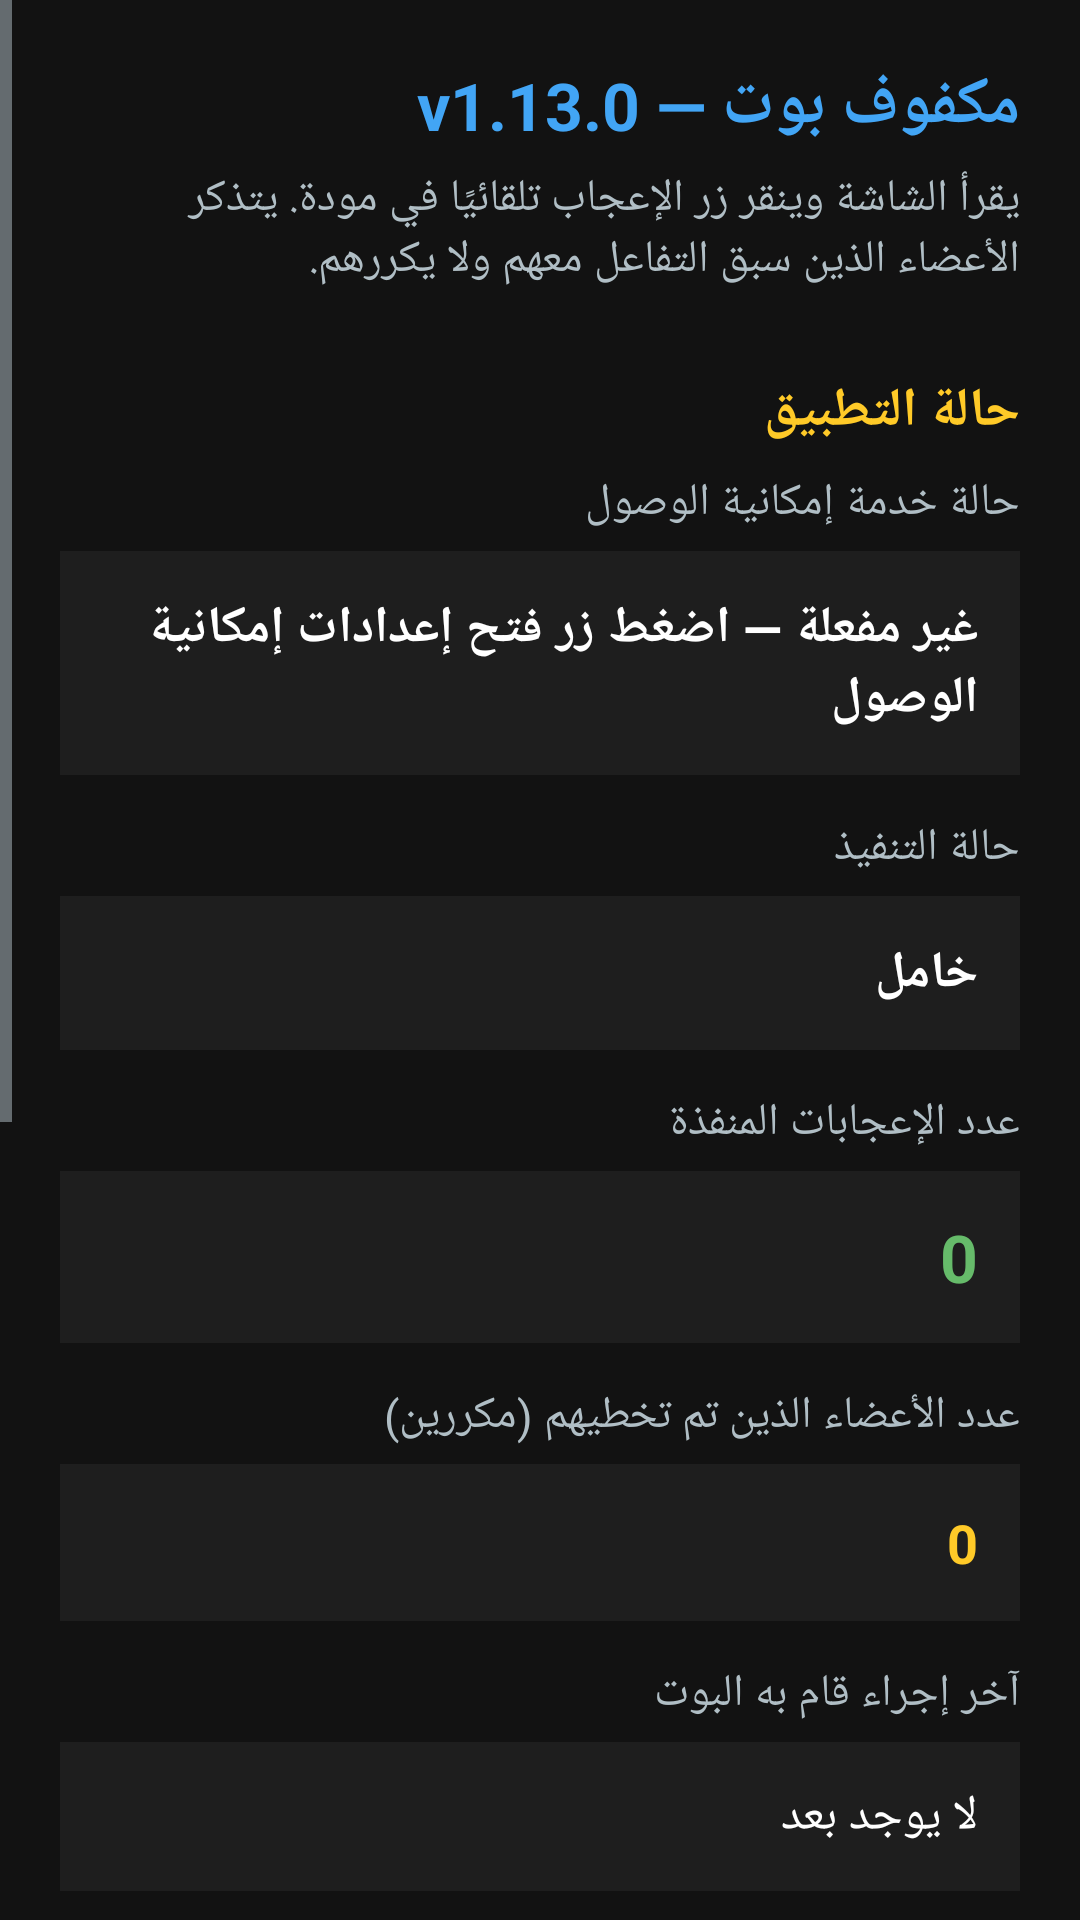

This screen was rendered from an Android layout file. Write that file and the resources it references.
<!-- AndroidManifest.xml: application theme Theme.MokafeefahClicker -->
<!-- res/layout/activity_main.xml -->
<?xml version="1.0" encoding="utf-8"?>
<ScrollView xmlns:android="http://schemas.android.com/apk/res/android"
    android:background="@color/background"
    android:layout_width="match_parent"
    android:layout_height="match_parent"
    android:fillViewport="true"
    android:layoutDirection="rtl">

    <LinearLayout
        android:orientation="vertical"
        android:padding="20dp"
        android:layout_width="match_parent"
        android:layout_height="wrap_content">

        <TextView
            android:textSize="22sp"
            android:textStyle="bold"
            android:textColor="@color/primary"
            android:paddingBottom="6dp"
            android:layout_width="match_parent"
            android:layout_height="wrap_content"
            android:text="@string/header_title"
            android:accessibilityHeading="true"/>

        <TextView
            android:textSize="15sp"
            android:textColor="@color/text_secondary"
            android:paddingBottom="20dp"
            android:layout_width="match_parent"
            android:layout_height="wrap_content"
            android:text="@string/header_subtitle"/>

        
        <TextView
            android:textSize="18sp"
            android:textStyle="bold"
            android:textColor="@color/accent"
            android:paddingTop="8dp"
            android:paddingBottom="8dp"
            android:layout_width="match_parent"
            android:layout_height="wrap_content"
            android:text="@string/section_status"
            android:accessibilityHeading="true"/>

        <TextView
            android:textSize="15sp"
            android:textColor="@color/text_secondary"
            android:layout_width="match_parent"
            android:layout_height="wrap_content"
            android:text="@string/service_status_label"/>
        <TextView
            android:id="@+id/serviceStatusText"
            android:textSize="17sp"
            android:textStyle="bold"
            android:textColor="@color/text_primary"
            android:gravity="center_vertical"
            android:background="@color/surface"
            android:padding="14dp"
            android:layout_width="match_parent"
            android:layout_height="wrap_content"
            android:layout_marginTop="6dp"
            android:layout_marginBottom="14dp"
            android:minHeight="48dp"
            android:text="@string/service_status_disabled"/>

        <TextView
            android:textSize="15sp"
            android:textColor="@color/text_secondary"
            android:layout_width="match_parent"
            android:layout_height="wrap_content"
            android:text="@string/exec_status_label"/>
        <TextView
            android:id="@+id/execStatusText"
            android:textSize="17sp"
            android:textStyle="bold"
            android:textColor="@color/text_primary"
            android:gravity="center_vertical"
            android:background="@color/surface"
            android:padding="14dp"
            android:layout_width="match_parent"
            android:layout_height="wrap_content"
            android:layout_marginTop="6dp"
            android:layout_marginBottom="14dp"
            android:minHeight="48dp"
            android:text="@string/exec_status_idle"
            android:accessibilityLiveRegion="polite"/>

        <TextView
            android:textSize="15sp"
            android:textColor="@color/text_secondary"
            android:layout_width="match_parent"
            android:layout_height="wrap_content"
            android:text="@string/counter_label"/>
        <TextView
            android:id="@+id/counterText"
            android:textSize="22sp"
            android:textStyle="bold"
            android:textColor="@color/success"
            android:gravity="center_vertical"
            android:background="@color/surface"
            android:padding="14dp"
            android:layout_width="match_parent"
            android:layout_height="wrap_content"
            android:layout_marginTop="6dp"
            android:layout_marginBottom="14dp"
            android:minHeight="48dp"
            android:text="0"/>

        <TextView
            android:textSize="15sp"
            android:textColor="@color/text_secondary"
            android:layout_width="match_parent"
            android:layout_height="wrap_content"
            android:text="@string/skipped_label"/>
        <TextView
            android:id="@+id/skippedText"
            android:textSize="18sp"
            android:textStyle="bold"
            android:textColor="@color/accent"
            android:gravity="center_vertical"
            android:background="@color/surface"
            android:padding="14dp"
            android:layout_width="match_parent"
            android:layout_height="wrap_content"
            android:layout_marginTop="6dp"
            android:layout_marginBottom="14dp"
            android:minHeight="48dp"
            android:text="0"/>

        <TextView
            android:textSize="15sp"
            android:textColor="@color/text_secondary"
            android:layout_width="match_parent"
            android:layout_height="wrap_content"
            android:text="@string/last_action_label"/>
        <TextView
            android:id="@+id/lastActionText"
            android:textSize="16sp"
            android:textColor="@color/text_primary"
            android:gravity="center_vertical"
            android:background="@color/surface"
            android:padding="14dp"
            android:layout_width="match_parent"
            android:layout_height="wrap_content"
            android:layout_marginTop="6dp"
            android:layout_marginBottom="20dp"
            android:minHeight="48dp"
            android:text="@string/last_action_none"/>

        
        <TextView
            android:textSize="18sp"
            android:textStyle="bold"
            android:textColor="@color/accent"
            android:paddingTop="20dp"
            android:paddingBottom="12dp"
            android:layout_width="match_parent"
            android:layout_height="wrap_content"
            android:text="@string/section_actions"
            android:accessibilityHeading="true"/>

        <Button
            android:id="@+id/btnStart"
            android:textSize="20sp"
            android:textStyle="bold"
            android:textColor="@color/on_primary"
            android:layout_width="match_parent"
            android:layout_height="wrap_content"
            android:layout_marginBottom="12dp"
            android:minHeight="64dp"
            android:text="@string/btn_start"
            android:contentDescription="@string/btn_start"
            android:backgroundTint="@color/success"/>

        <Button
            android:id="@+id/btnStop"
            android:textSize="20sp"
            android:textStyle="bold"
            android:textColor="@color/text_primary"
            android:layout_width="match_parent"
            android:layout_height="wrap_content"
            android:layout_marginBottom="12dp"
            android:minHeight="64dp"
            android:text="@string/btn_stop"
            android:contentDescription="@string/btn_stop"
            android:backgroundTint="@color/stop_red"/>

        <Button
            android:id="@+id/btnOpenAccessibility"
            android:textSize="17sp"
            android:textColor="@color/on_primary"
            android:layout_width="match_parent"
            android:layout_height="wrap_content"
            android:layout_marginBottom="12dp"
            android:minHeight="56dp"
            android:text="@string/btn_open_accessibility"
            android:contentDescription="@string/btn_open_accessibility"
            android:backgroundTint="@color/primary"/>

        <Button
            android:id="@+id/btnReset"
            android:textSize="17sp"
            android:textColor="@color/text_primary"
            android:layout_width="match_parent"
            android:layout_height="wrap_content"
            android:layout_marginBottom="12dp"
            android:minHeight="56dp"
            android:text="@string/btn_reset"
            android:contentDescription="@string/btn_reset"
            android:backgroundTint="@color/surface_elevated"/>

        <Button
            android:id="@+id/btnClearHistory"
            android:textSize="17sp"
            android:textColor="@color/text_primary"
            android:layout_width="match_parent"
            android:layout_height="wrap_content"
            android:layout_marginBottom="24dp"
            android:minHeight="56dp"
            android:text="@string/btn_clear_history"
            android:contentDescription="@string/btn_clear_history"
            android:backgroundTint="@color/surface_elevated"/>
    </LinearLayout>
</ScrollView>
<!-- resources referenced by this layout -->
<resources>
  <color name="accent">#ffca28</color>
  <color name="background">#121212</color>
  <color name="on_primary">#000000</color>
  <color name="primary">#42a5f5</color>
  <color name="stop_red">#e53935</color>
  <color name="success">#66bb6a</color>
  <color name="surface">#1e1e1e</color>
  <color name="surface_elevated">#2a2a2a</color>
  <color name="text_primary">#ffffff</color>
  <color name="text_secondary">#b0bec5</color>
  <string name="btn_clear_history">مسح سجل الأعضاء المحفوظ</string>
  <string name="btn_open_accessibility">فتح إعدادات إمكانية الوصول</string>
  <string name="btn_reset">استعادة الإعدادات الافتراضية</string>
  <string name="btn_start">بدء التشغيل</string>
  <string name="btn_stop">إيقاف التشغيل</string>
  <string name="counter_label">عدد الإعجابات المنفذة</string>
  <string name="exec_status_idle">خامل</string>
  <string name="exec_status_label">حالة التنفيذ</string>
  <string name="header_subtitle">يقرأ الشاشة وينقر زر الإعجاب تلقائيًا في مودة. يتذكر الأعضاء الذين سبق التفاعل معهم ولا يكررهم.</string>
  <string name="header_title">مكفوف بوت — v1.13.0</string>
  <string name="last_action_label">آخر إجراء قام به البوت</string>
  <string name="last_action_none">لا يوجد بعد</string>
  <string name="section_actions">الأزرار الرئيسية</string>
  <string name="section_status">حالة التطبيق</string>
  <string name="service_status_disabled">غير مفعلة — اضغط زر فتح إعدادات إمكانية الوصول</string>
  <string name="service_status_label">حالة خدمة إمكانية الوصول</string>
  <string name="skipped_label">عدد الأعضاء الذين تم تخطيهم (مكررين)</string>
  <style name="Theme.MokafeefahClicker" parent="Theme.MaterialComponents.NoActionBar">
          <item name="android:colorBackground">@color/background</item>
          <item name="android:textColorPrimary">@color/text_primary</item>
          <item name="android:textColorSecondary">@color/text_secondary</item>
          <item name="android:windowBackground">@color/background</item>
          <item name="android:editTextStyle">@style/AppEditText</item>
          <item name="android:textColorHint">@color/text_hint</item>
          <item name="android:statusBarColor">@color/background</item>
          <item name="android:navigationBarColor">@color/background</item>
      </style>
  <style name="AppEditText" parent="@style/Widget.AppCompat.EditText">
          <item name="android:textColor">@color/text_primary</item>
          <item name="android:textColorHint">@color/text_hint</item>
          <item name="android:paddingTop">12dp</item>
          <item name="android:paddingBottom">12dp</item>
          <item name="android:backgroundTint">@color/primary</item>
      </style>
  <color name="text_hint">#757575</color>
</resources>
